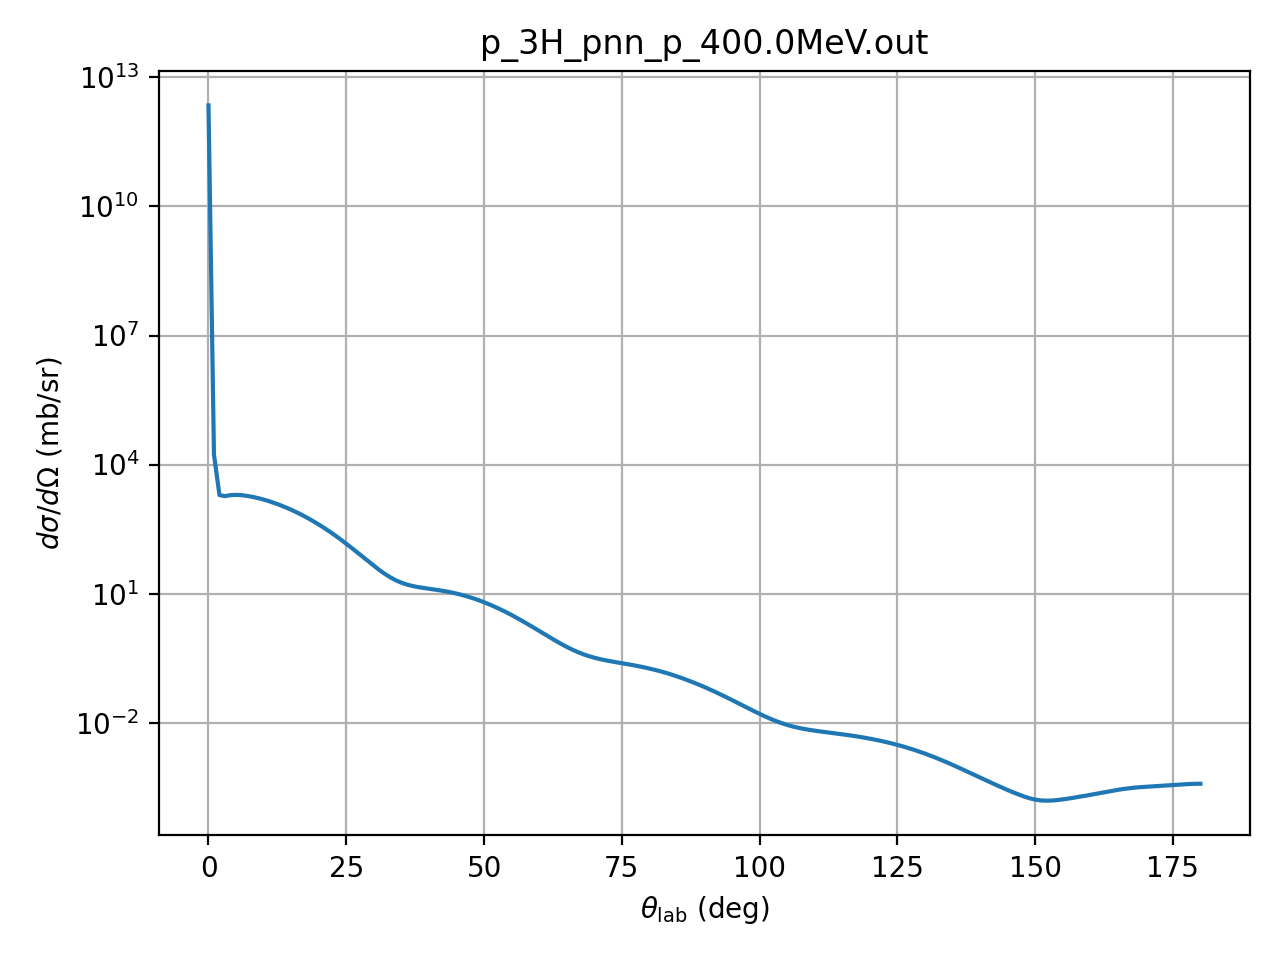

The table this chart was drawn from, first rows:
theta_deg, dsigma_domega_mb_sr, ratio_to_rutherford
0.01, 2234500000000, 1
1.0, 17025, 0.7618
2.0, 1949, 1.395
3.0, 1840, 6.666
4.0, 1945, 22.27
5.0, 1972, 55.08
6.0, 1939, 112.2
7.0, 1867, 200.1
8.0, 1770, 323.4
9.0, 1656, 484.3
10.0, 1532, 682.2
11.0, 1402, 913.2
12.0, 1270, 1170
13.0, 1139, 1444
14.0, 1012, 1722
15.0, 889.8, 1993
16.0, 774.9, 2243
17.0, 668.4, 2462
18.0, 570.8, 2638
19.0, 482.8, 2764
20.0, 404.3, 2837
21.0, 335.3, 2854
22.0, 275.4, 2817
23.0, 224.1, 2732
24.0, 180.7, 2605
25.0, 144.4, 2446
26.0, 114.6, 2265
27.0, 90.46, 2073
28.0, 71.15, 1880
29.0, 55.96, 1697
30.0, 44.23, 1531
31.0, 35.32, 1390
32.0, 28.68, 1277
33.0, 23.83, 1196
34.0, 20.35, 1148
35.0, 17.91, 1130
36.0, 16.21, 1140
37.0, 15.02, 1175
38.0, 14.16, 1228
39.0, 13.5, 1294
40.0, 12.95, 1367
41.0, 12.42, 1442
42.0, 11.88, 1512
43.0, 11.3, 1573
44.0, 10.67, 1622
45.0, 10, 1655
46.0, 9.285, 1670
47.0, 8.542, 1666
48.0, 7.785, 1644
49.0, 7.03, 1604
50.0, 6.289, 1548
51.0, 5.577, 1478
52.0, 4.902, 1397
53.0, 4.272, 1307
54.0, 3.694, 1211
55.0, 3.17, 1112
56.0, 2.702, 1013
57.0, 2.289, 915.7
58.0, 1.929, 822.4
59.0, 1.619, 734.6
... 121 more rows
